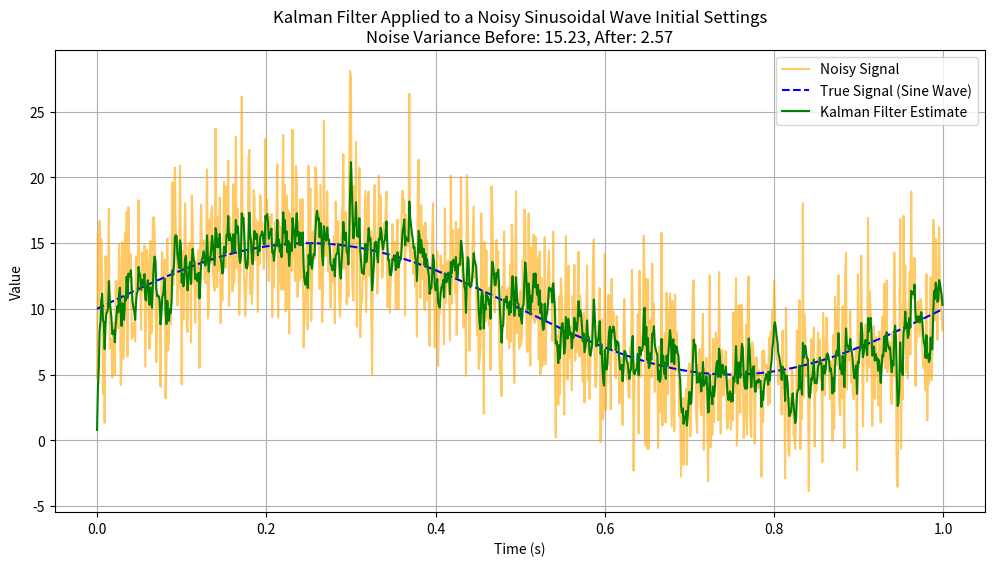
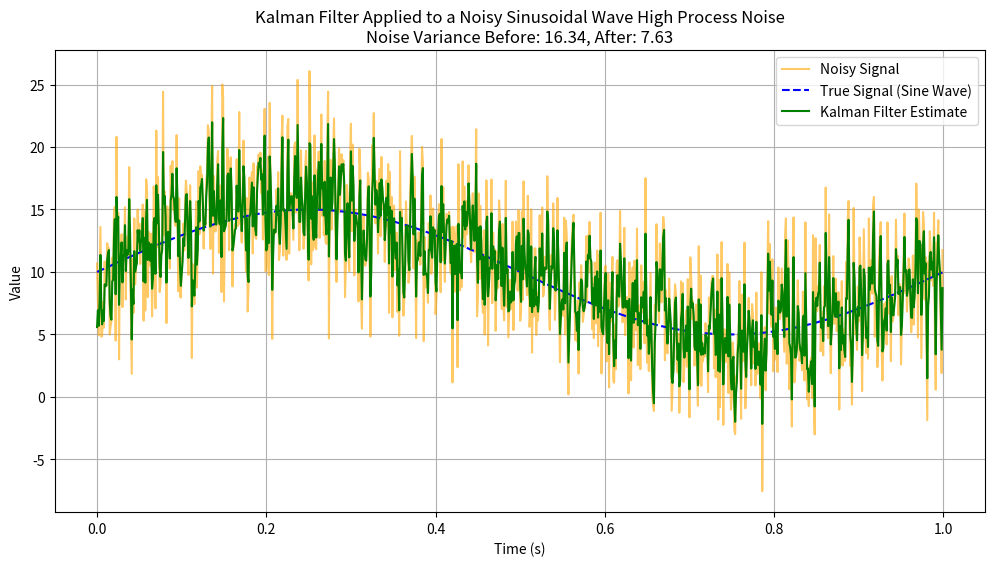
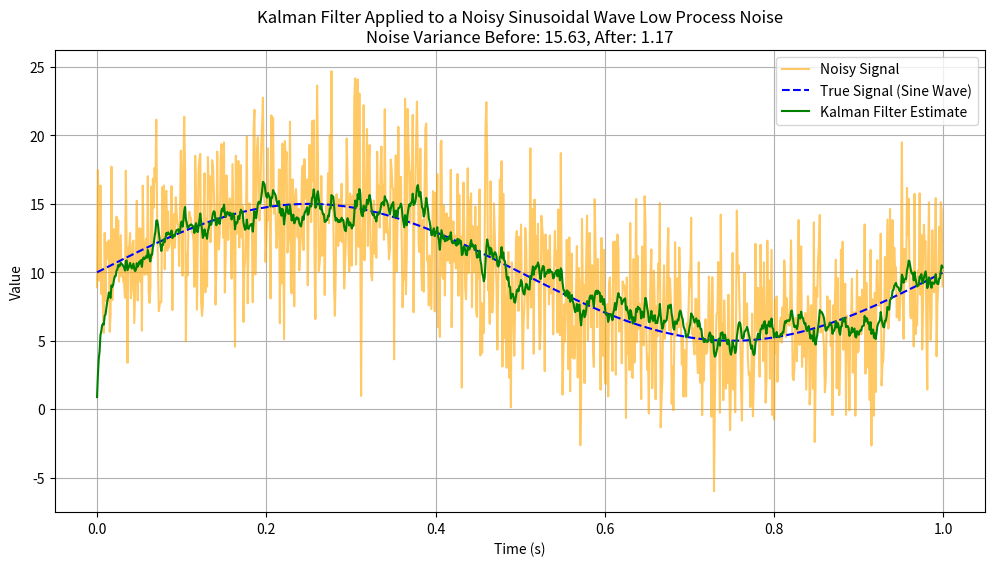
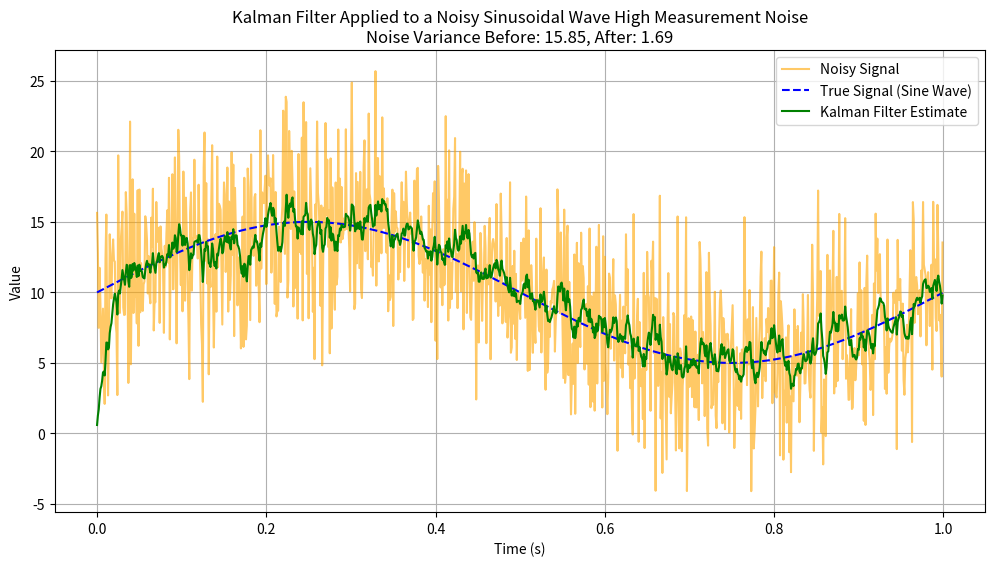
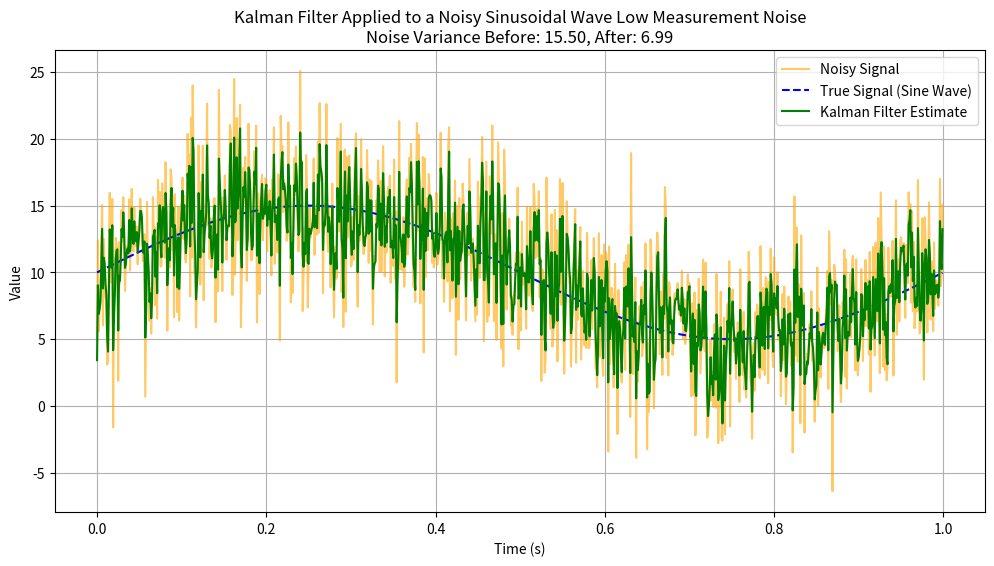
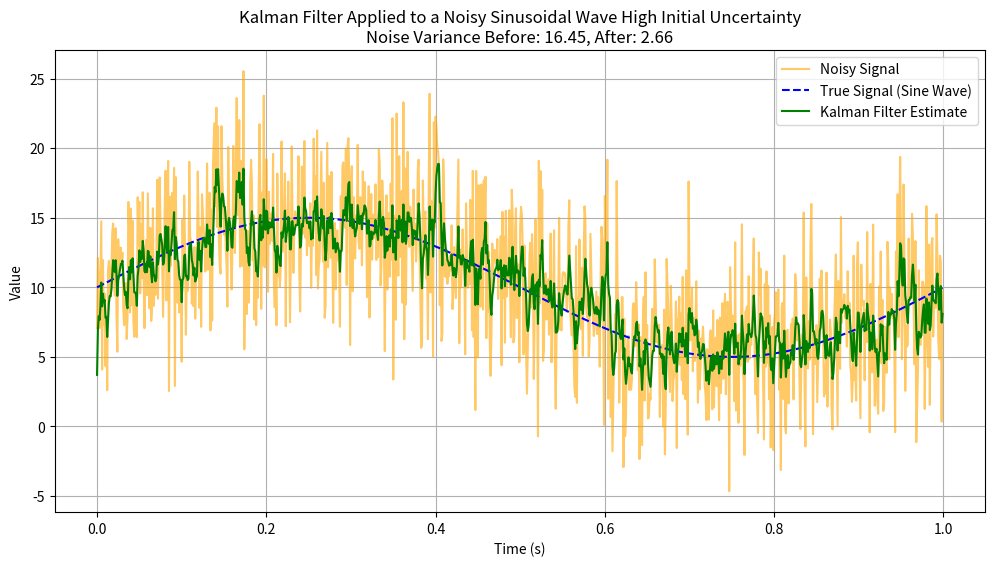
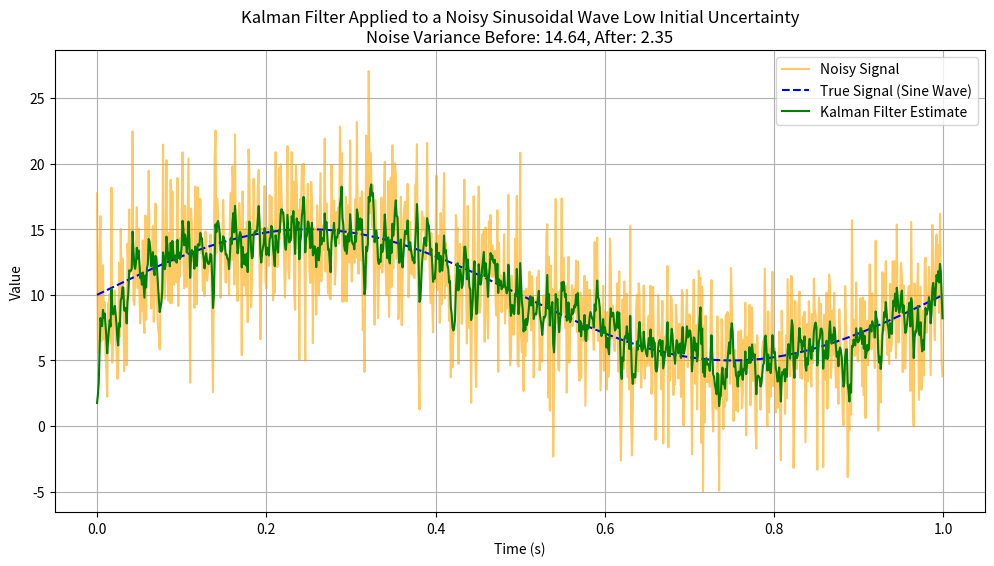
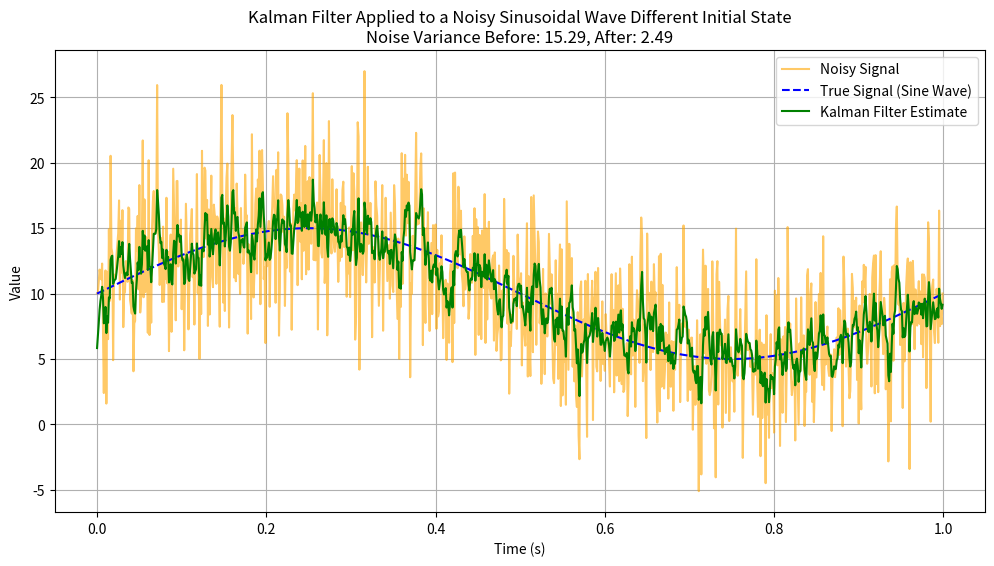
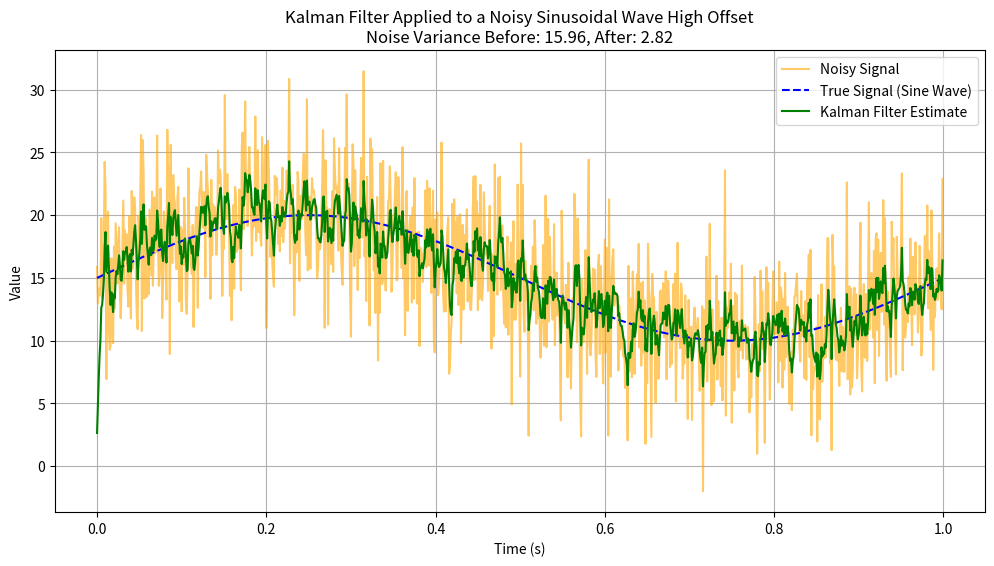
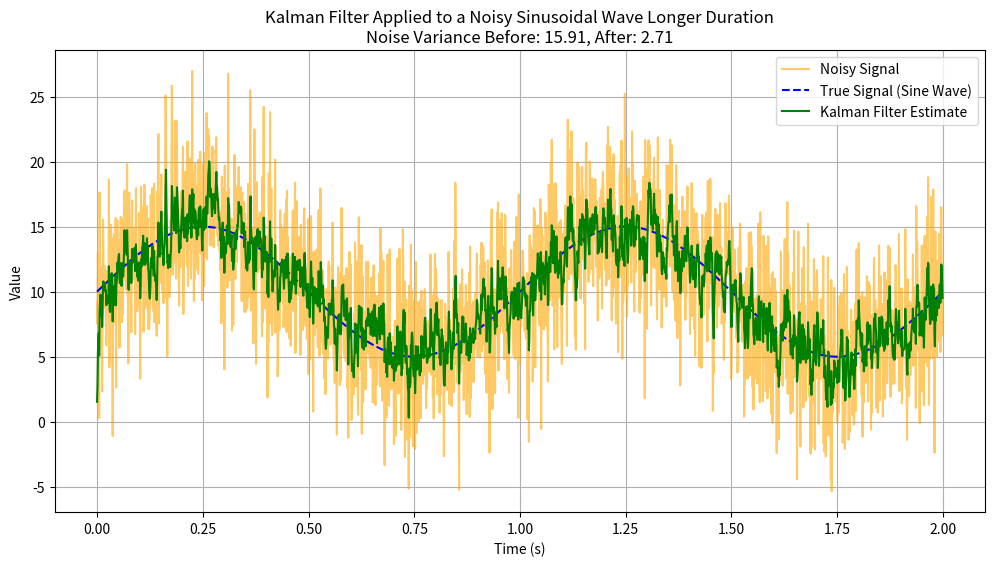

These figures' Python source, in order:
import numpy as np
import matplotlib.pyplot as plt
import os

class KalmanFilter:
    def __init__(self, F, H, Q, R, P, x):
        self.F = F  # State transition matrix
        self.H = H  # Measurement matrix
        self.Q = Q  # Process noise covariance
        self.R = R  # Measurement noise covariance
        self.P = P  # Initial estimation error covariance
        self.x = x  # Initial state

    def predict(self):
        # Predict the state and error covariance
        self.x = np.dot(self.F, self.x)
        self.P = np.dot(self.F, np.dot(self.P, self.F.T)) + self.Q
        return self.x

    def update(self, z):
        # Calculate Kalman Gain
        K = np.dot(self.P, self.H.T) / (np.dot(self.H, np.dot(self.P, self.H.T)) + self.R)
        
        # Update the estimate via measurement z
        self.x = self.x + K * (z - np.dot(self.H, self.x))
        
        # Update the error covariance
        self.P = (np.eye(len(self.P)) - K * self.H) @ self.P
        return self.x

def simulate_kalman_filter(F, H, Q, R, P, x, frequency, amplitude, offset, sampling_interval, total_time, noise_variance, title_suffix=""):
    # Create Kalman filter instance
    kf = KalmanFilter(F, H, Q, R, P, x)

    # === Signal Generation ===
    time_steps = np.arange(0, total_time, sampling_interval)
    true_signal = offset + amplitude * np.sin(2 * np.pi * frequency * time_steps)
    noise_std_dev = np.sqrt(noise_variance)
    noisy_signal = [val + np.random.normal(0, noise_std_dev) for val in true_signal]

    # === Apply Kalman Filter ===
    kalman_estimates = []
    for measurement in noisy_signal:
        kf.predict()
        estimate = kf.update(measurement)
        kalman_estimates.append(estimate[0][0])

    # === Calculate Variance Before and After Filtering ===
    noise_variance_before = np.var(noisy_signal - true_signal)
    noise_variance_after = np.var(kalman_estimates - true_signal)

    # === Plot the Results ===
    plt.figure(figsize=(12, 6))
    plt.plot(time_steps, noisy_signal, label='Noisy Signal', color='orange', linestyle='-', alpha=0.6)
    plt.plot(time_steps, true_signal, label='True Signal (Sine Wave)', linestyle='--', color='blue')
    plt.plot(time_steps, kalman_estimates, label='Kalman Filter Estimate', color='green')
    plt.xlabel('Time (s)')
    plt.ylabel('Value')
    plt.title(f'Kalman Filter Applied to a Noisy Sinusoidal Wave {title_suffix}\nNoise Variance Before: {noise_variance_before:.2f}, After: {noise_variance_after:.2f}')
    plt.legend()
    plt.grid()
    
    # Save the plot
    filename = f"KalmanFilter_{title_suffix.replace(' ', '_')}.png"
    plt.savefig(filename)
    plt.show()

    # Return results for reporting
    return noise_variance_before, noise_variance_after

def run_analysis():
    # === Initial Parameters ===
    frequency = 1  # Hz
    amplitude = 5  # Amplitude of sine wave
    offset = 10  # Offset of sine wave
    sampling_interval = 0.001  # Sampling interval in seconds
    total_time = 1  # Total duration in seconds
    noise_variance = 16  # Variance of noise

    # Kalman Filter Parameters
    F = np.array([[1]])  # State transition matrix
    H = np.array([[1]])  # Measurement matrix
    Q = np.array([[1]])  # Process noise covariance
    R = np.array([[10]])  # Measurement noise covariance
    P = np.array([[1]])  # Initial estimation error covariance
    x = np.array([[0]])  # Initial state estimate

    # === Run the Kalman Filter Simulation for Initial Settings ===
    initial_results = simulate_kalman_filter(F, H, Q, R, P, x, frequency, amplitude, offset, sampling_interval, total_time, noise_variance, "Initial Settings")

    # === Analysis of Different Parameter Configurations ===
    parameter_variations = [
        ("High Process Noise", np.array([[10]]), R, P, x),
        ("Low Process Noise", np.array([[0.1]]), R, P, x),
        ("High Measurement Noise", Q, np.array([[50]]), P, x),
        ("Low Measurement Noise", Q, np.array([[1]]), P, x),
        ("High Initial Uncertainty", Q, R, np.array([[10]]), x),
        ("Low Initial Uncertainty", Q, R, np.array([[0.1]]), x),
        ("Different Initial State", Q, R, P, np.array([[5]])),
        ("High Offset", Q, R, P, x),  # Changing offset
        ("Longer Duration", Q, R, P, x)  # Changing total time
    ]

    # Store results
    results_summary = []
    for description, Q_var, R_var, P_var, x_var in parameter_variations:
        if description == "High Offset":
            offset_var = 15  # Changing offset
            total_time_var = 1
        else:
            offset_var = 10
            total_time_var = 1
        
        if description == "Longer Duration":
            total_time_var = 2  # Changing total time

        print(f"\n=== {description} ===")
        noise_before, noise_after = simulate_kalman_filter(F, H, Q_var, R_var, P_var, x_var, frequency, amplitude, offset_var, sampling_interval, total_time_var, noise_variance, description)
        results_summary.append(f"{description}: Noise Variance Before: {noise_before:.2f}, After: {noise_after:.2f}")

    # Save results summary to a text file
    with open("Kalman_Filter_Results_Summary.txt", "w") as file:
        file.write("\n".join(results_summary))

    print("\nAnalysis complete. Results saved in 'Kalman_Filter_Results_Summary.txt'.")

# === Run the Analysis ===
run_analysis()
